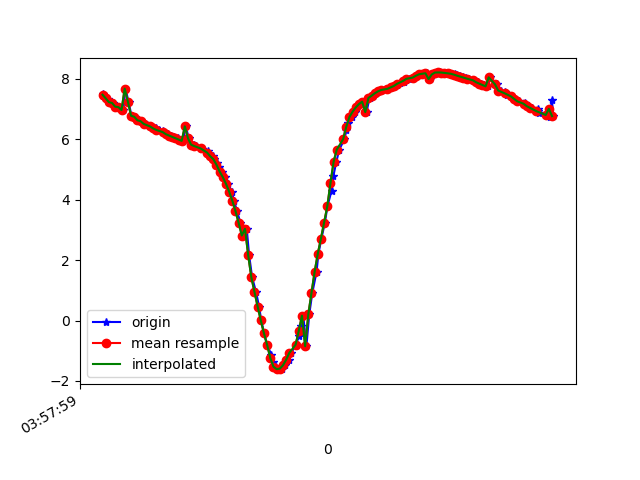

Source data for this figure (header and first rows):
1618545479302, 1241155400613339, 7.5124793, -5.6717987, 2.726417
1618545479305, 1241155419844109, 7.443, -5.719, 2.816
1618545479321, 1241155439074879, 7.383, -5.861, 2.68
1618545479336, 1241155458305649, 7.333, -5.899, 2.734
1618545479350, 1241155477536419, 7.232, -6.051, 2.669
1618545479369, 1241155496767189, 7.204, -6.1, 2.633
1618545479387, 1241155515997959, 7.082, -6.232, 2.653
1618545479407, 1241155535228729, 7.068, -6.313, 2.496
1618545479431, 1241155554459499, 6.97, -6.378, 2.604
1618545479445, 1241155573690269, 7.682, -5.44, 2.728
1618545479464, 1241155592921039, 7.25, -6.044, 2.635
1618545479483, 1241155612151809, 6.781, -6.645, 2.429
1618545479502, 1241155631382579, 6.749, -6.711, 2.336
1618545479521, 1241155650613349, 6.633, -6.798, 2.412
1618545479544, 1241155669844119, 6.601, -6.895, 2.221
1618545479560, 1241155689074889, 6.558, -6.912, 2.293
1618545479578, 1241155708305659, 6.467, -7.038, 2.164
1618545479601, 1241155727536429, 6.448, -7.091, 2.043
1618545479619, 1241155746767199, 6.406, -7.175, 1.878
1618545479635, 1241155765997969, 6.36, -7.233, 1.807
1618545479654, 1241155785228739, 6.311, -7.3, 1.71
1618545479681, 1241155804459509, 6.263, -7.361, 1.62
1618545479692, 1241155823690279, 6.216, -7.418, 1.54
1618545479711, 1241155842921049, 6.17, -7.472, 1.462
1618545479731, 1241155862151819, 6.127, -7.524, 1.376
1618545479750, 1241155881382589, 6.085, -7.574, 1.286
1618545479776, 1241155900613359, 6.04, -7.622, 1.207
1618545479788, 1241155919844129, 5.995, -7.668, 1.143
1618545479808, 1241155939074899, 5.949, -7.713, 1.079
1618545479826, 1241155958305669, 6.432, -7.152, 1.875
1618545479845, 1241155977536439, 6.031, -7.63, 1.208
1618545479875, 1241155996767209, 5.821, -7.835, 0.8704
1618545479889, 1241156015997979, 5.776, -7.877, 0.7912
1618545479922, 1241156035228749, 5.726, -7.922, 0.7053
1618545479928, 1241156054459519, 5.669, -7.969, 0.6315
1618545479964, 1241156073690289, 5.602, -8.02, 0.5831
1618545479970, 1241156092921059, 5.527, -8.075, 0.5419
1618545479999, 1241156112151829, 5.442, -8.136, 0.4716
1618545480002, 1241156131382599, 5.343, -8.208, 0.3494
1618545480022, 1241156150613369, 5.226, -8.288, 0.1986
1618545480038, 1241156169844139, 5.088, -8.375, 0.05372
1618545480057, 1241156189074909, 4.931, -8.469, -0.05961
1618545480074, 1241156208305679, 4.747, -8.573, -0.1466
1618545480091, 1241156227536449, 4.528, -8.688, -0.252
1618545480116, 1241156246767219, 4.27, -8.812, -0.4017
1618545480131, 1241156265997989, 3.968, -8.938, -0.6356
1618545480150, 1241156285228759, 3.623, -9.056, -0.9486
1618545480171, 1241156304583862, 3.234, -9.162, -1.282
1618545480190, 1241156323814632, 2.814, -9.25, -1.599
1618545480211, 1241156343045402, 3.038, -9.293, -0.6663
1618545480226, 1241156362276172, 2.171, -9.414, -1.641
1618545480245, 1241156381506942, 1.433, -9.4, -2.374
1618545480270, 1241156400737712, 0.9398, -9.409, -2.574
1618545480289, 1241156419968482, 0.4599, -9.391, -2.764
1618545480303, 1241156439199252, 7.327047E-4, -9.34, -2.968
1618545480321, 1241156458430022, -0.4257, -9.241, -3.235
1618545480340, 1241156477660792, -0.8094, -9.094, -3.562
1618545480366, 1241156496891562, -1.126, -8.917, -3.907
1618545480378, 1241156516122332, -1.366, -8.723, -4.252
1618545480397, 1241156535353102, -1.53, -8.515, -4.604
1618545480416, 1241156554583872, -1.611, -8.294, -4.964
... 90 more rows
